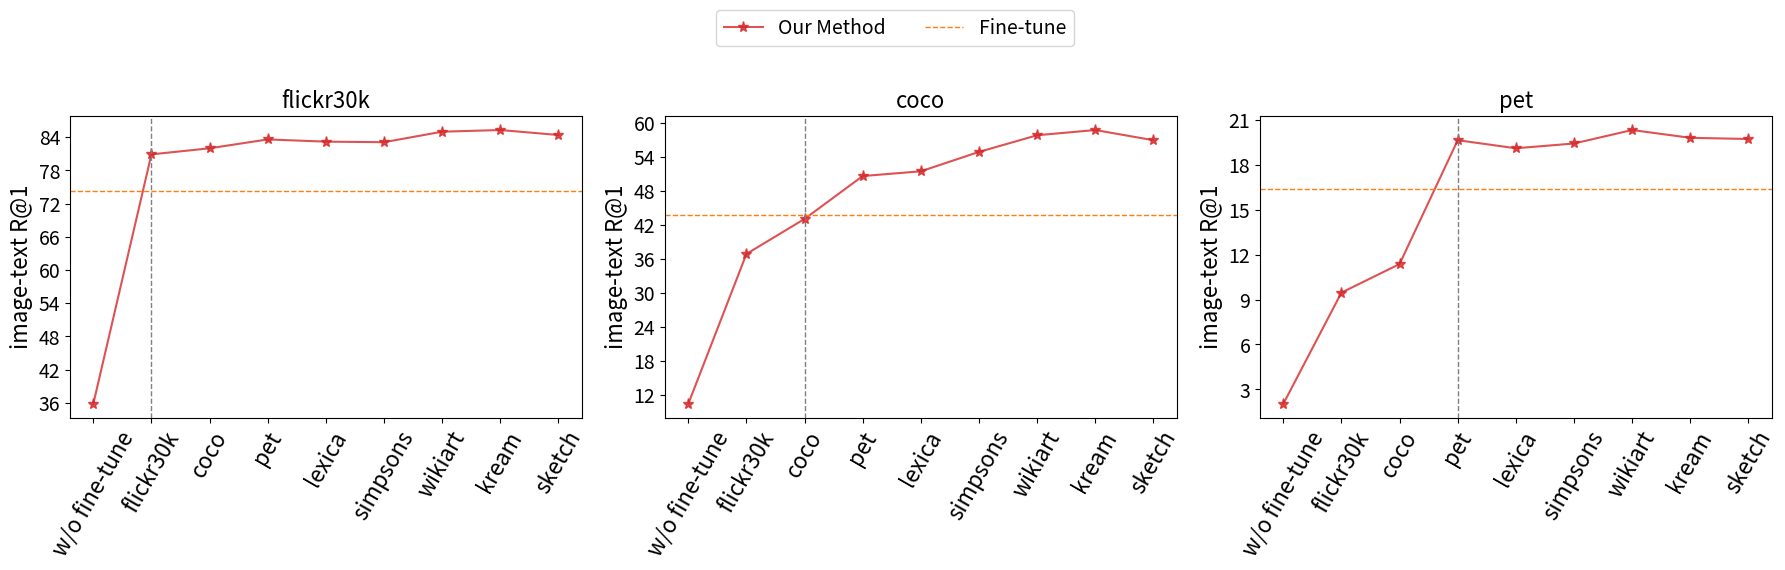

Generate this figure with matplotlib:
import matplotlib.pyplot as plt
from matplotlib.ticker import MaxNLocator

# 新数据集名称
datasets = ['flickr30k', 'coco', 'pet', 'lexica', 'simpsons', 'wikiart', 'kream', 'sketch']

# Fine-tune 结果（红色虚线）
fine_tune = [74.20, 43.68, 16.41, 62.32, 28.50, 53.77, 51.65, 9.95]

# w/o fine-tune 结果（Task 0）
w_o_fine_tune = [35.80, 10.40, 2.02, 3.99, 2.61, 4.62, 9.73, 1.10]

# 各个任务的准确率
task1 = [80.90, 36.86, 9.46,]
task2 = [82.00, 43.04, 11.37,]
task3 = [83.60, 50.60, 19.65,]
task4 = [83.20, 51.44, 19.11,]
task5 = [83.10, 54.86, 19.43, ]
task6 = [85.00, 57.80, 20.33,]
task7 = [85.30, 58.72, 19.81, ]
task8 = [84.40, 56.92, 19.73, ]

# 任务编号（X轴）
tasks = [0, 1, 2, 3, 4, 5, 6, 7, 8]

# 任务对应的数据集名称
task_names = ['w/o fine-tune', 'flickr30k', 'coco', 'pet', 'lexica', 'simpsons', 'wikiart', 'kream', 'sketch']

# 创建1行8列的子图
fig, axs = plt.subplots(1, 3, figsize=(18, 5))

for i in range(3):
    # 获取当前数据集的准确率
    accuracies = [
        w_o_fine_tune[i],
        task1[i],
        task2[i],
        task3[i],
        task4[i],
        task5[i],
        task6[i],
        task7[i],
        task8[i]
    ]

    # 绘制蓝色曲线（我们的方法）
    axs[i].plot(tasks, accuracies, color='#d62728', alpha=0.8, label='Our Method', marker='*', markersize=8)

    # 绘制红色虚线（Fine-tune 结果）
    axs[i].axhline(y=fine_tune[i], color='#ff7f0e', linestyle='--', label='Fine-tune', linewidth=1)

    # 设置标题和标签
    axs[i].set_title(datasets[i], fontsize=16)
    axs[i].set_ylabel('image-text R@1', fontsize=16)
    axs[i].yaxis.set_major_locator(MaxNLocator(integer=True))

    # 设置X轴刻度和标签，并旋转60度
    axs[i].set_xticks(tasks)
    axs[i].set_xticklabels(task_names, rotation=60, fontsize=16)

    axs[i].tick_params(axis='y', labelsize=14)
    axs[i].axvline(x=i + 1, color='gray', linestyle='--', linewidth=1)

# 调整布局
plt.tight_layout()

# 获取图例句柄和标签
handles, labels = axs[0].get_legend_handles_labels()

# 添加图例到图形上方
legend = fig.legend(handles, labels, loc='upper center', bbox_to_anchor=(0.5, 1.15), fontsize=14, ncol=2)

# 保存并显示图形
plt.savefig('fig2.pdf', bbox_extra_artists=(legend,), bbox_inches='tight')
plt.show()
